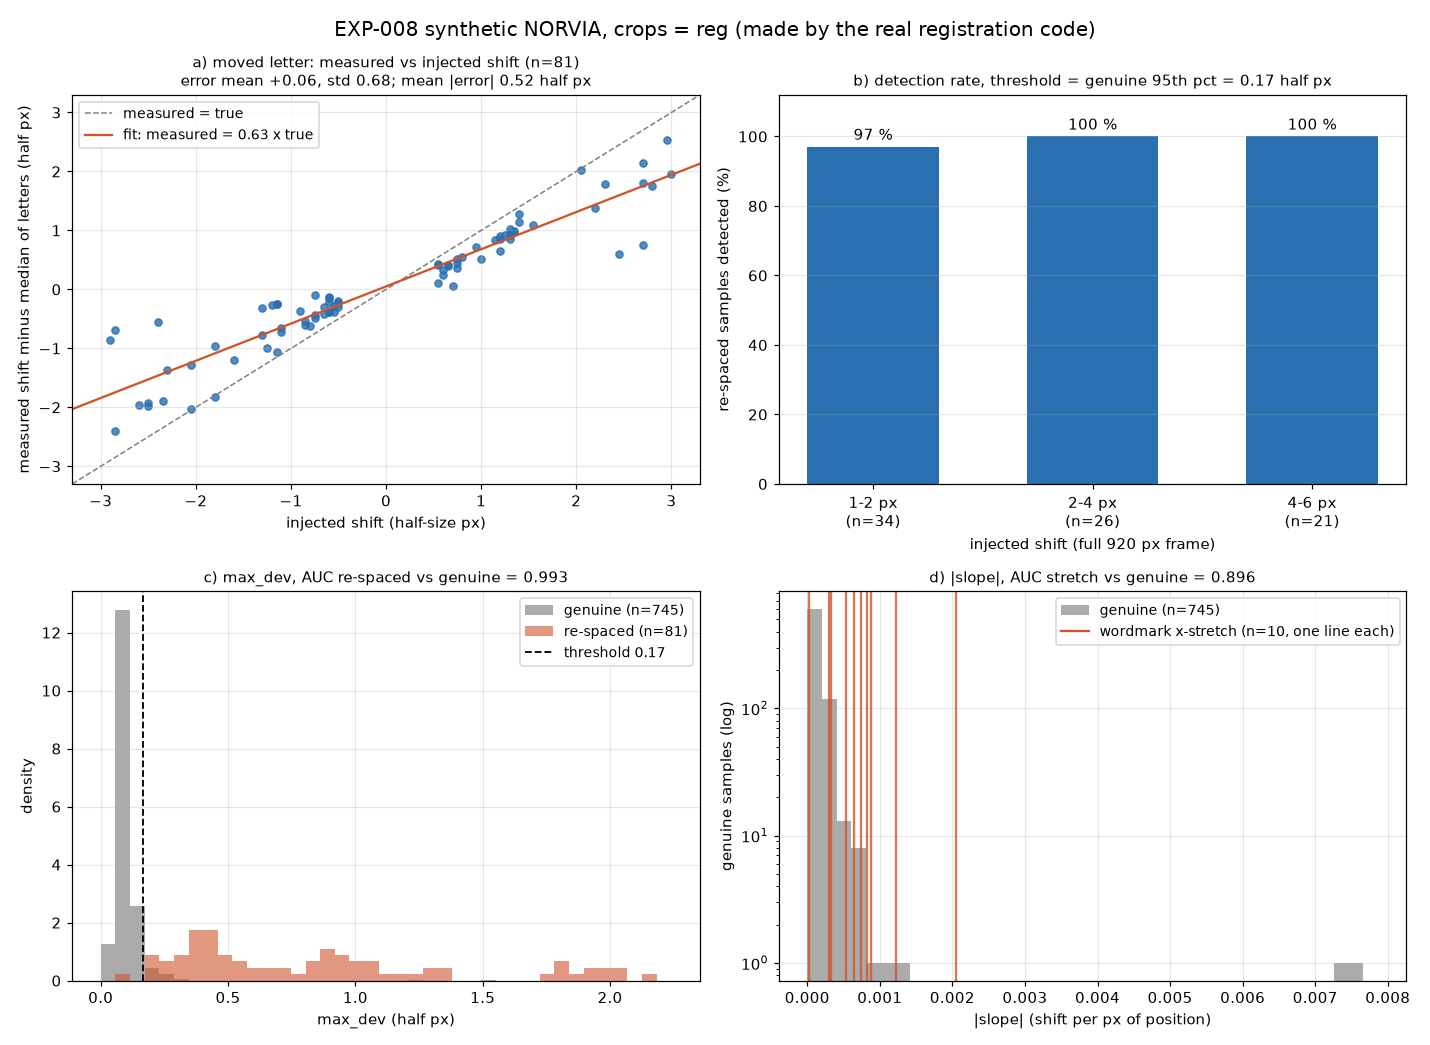

Values plotted in this chart, from the file beside it:
id, kind, max_dev, slope, magnitude, letter, true_dx, measured_dx
D2_00000, genuine, 0.09698, 3.406716170119872e-05, 0.0, , , 
D2_00002, genuine, 0.06912, 0.0001458, 0.0, , , 
D2_00004, genuine, 0.1055, 3.6797322519081e-05, 0.0, , , 
D2_00006, genuine, 0.2357, 0.0003507, 0.0, , , 
D2_00008, genuine, 0.07219, 7.541644918872968e-06, 0.0, , , 
D2_00010, genuine, 0.05068, -4.016943598575202e-05, 0.0, , , 
D2_00012, genuine, 0.06519, -1.975449610639147e-05, 0.0, , , 
D2_00014, genuine, 0.09111, -3.0619027738708445e-05, 0.0, , , 
D2_00016, genuine, 0.07454, -0.0001022, 0.0, , , 
D2_00018, genuine, 0.07289, 3.980108030443289e-05, 0.0, , , 
D2_00020, genuine, 0.07767, -0.0002622, 0.0, , , 
D2_00022, genuine, 0.09603, 0.0001292, 0.0, , , 
D2_00024, genuine, 0.1223, -0.0002813, 0.0, , , 
D2_00026, genuine, 0.07442, -0.0001677, 0.0, , , 
D2_00028, genuine, 0.05363, 6.294119775322644e-05, 0.0, , , 
D2_00030, genuine, 0.1011, 8.989695677683878e-05, 0.0, , , 
D2_00032, genuine, 0.06638, 5.2071339018731975e-05, 0.0, , , 
D2_00033, respace_word, 0.5314, -0.0002764, 1.651, I, -0.85, -0.5314
D2_00034, genuine, 0.09787, -1.820116764376383e-05, 0.0, , , 
D2_00036, genuine, 0.1436, 0.000507, 0.0, , , 
D2_00038, genuine, 0.1131, 0.0001733, 0.0, , , 
D2_00040, genuine, 0.1088, -1.490769795772721e-06, 0.0, , , 
D2_00042, genuine, 0.1249, 0.0002074, 0.0, , , 
D2_00044, genuine, 0.08577, 0.0001682, 0.0, , , 
D2_00046, genuine, 0.1237, 0.0001234, 0.0, , , 
D2_00048, genuine, 0.09841, 0.0001504, 0.0, , , 
D2_00050, genuine, 0.07153, -4.1259164993197354e-05, 0.0, , , 
D2_00052, genuine, 0.07179, 9.837491900437757e-05, 0.0, , , 
D2_00054, genuine, 0.0956, -0.0001701, 0.0, , , 
D2_00056, genuine, 0.08196, 0.0001036, 0.0, , , 
D2_00058, genuine, 0.05552, -0.0002597, 0.0, , , 
D2_00060, genuine, 0.09896, -0.0001024, 0.0, , , 
D2_00062, genuine, 0.0856, 3.343938569964348e-05, 0.0, , , 
D2_00064, genuine, 0.07499, -7.81008595225007e-05, 0.0, , , 
D2_00066, genuine, 0.06194, -8.374876682491348e-05, 0.0, , , 
D2_00068, genuine, 0.1052, 0.0002476, 0.0, , , 
D2_00070, genuine, 0.07578, 4.5559053671418955e-05, 0.0, , , 
D2_00072, genuine, 0.07306, 0.0001982, 0.0, , , 
D2_00074, genuine, 0.1395, 0.0002218, 0.0, , , 
D2_00075, respace_word, 0.2713, 0.0001976, 1.241, A, -0.6, -0.1268
D2_00076, genuine, 0.09334, -2.0595532288021086e-05, 0.0, , , 
D2_00078, genuine, 0.07818, -2.297202889706726e-06, 0.0, , , 
D2_00080, genuine, 0.1297, 0.0002078, 0.0, , , 
D2_00082, genuine, 0.05425, -0.0001509, 0.0, , , 
D2_00084, genuine, 0.103, -3.0017672904835928e-05, 0.0, , , 
D2_00086, genuine, 0.0981, 7.615246638160773e-05, 0.0, , , 
D2_00088, genuine, 0.1049, 0.0001317, 0.0, , , 
D2_00089, respace_word, 0.3995, 0.0001033, 2.313, A, -1.15, -0.2525
D2_00090, genuine, 0.08499, 0.000103, 0.0, , , 
D2_00092, genuine, 0.09747, -0.0002213, 0.0, , , 
D2_00094, genuine, 0.08311, -8.302871088960083e-05, 0.0, , , 
D2_00096, genuine, 0.08809, 7.695279196278128e-05, 0.0, , , 
D2_00098, genuine, 0.0819, -0.000131, 0.0, , , 
D2_00100, genuine, 0.06682, -1.432347260796732e-05, 0.0, , , 
D2_00102, genuine, 0.1213, -0.0001414, 0.0, , , 
D2_00103, respace_word, 0.6109, 0.0006595, 1.689, O, -0.85, -0.6109
D2_00104, genuine, 0.1442, 7.557048377333999e-05, 0.0, , , 
D2_00106, genuine, 0.0799, 6.731860668989181e-05, 0.0, , , 
D2_00108, genuine, 0.08413, -0.0001981, 0.0, , , 
D2_00110, genuine, 0.09215, 0.0001979, 0.0, , , 
... 776 more rows
